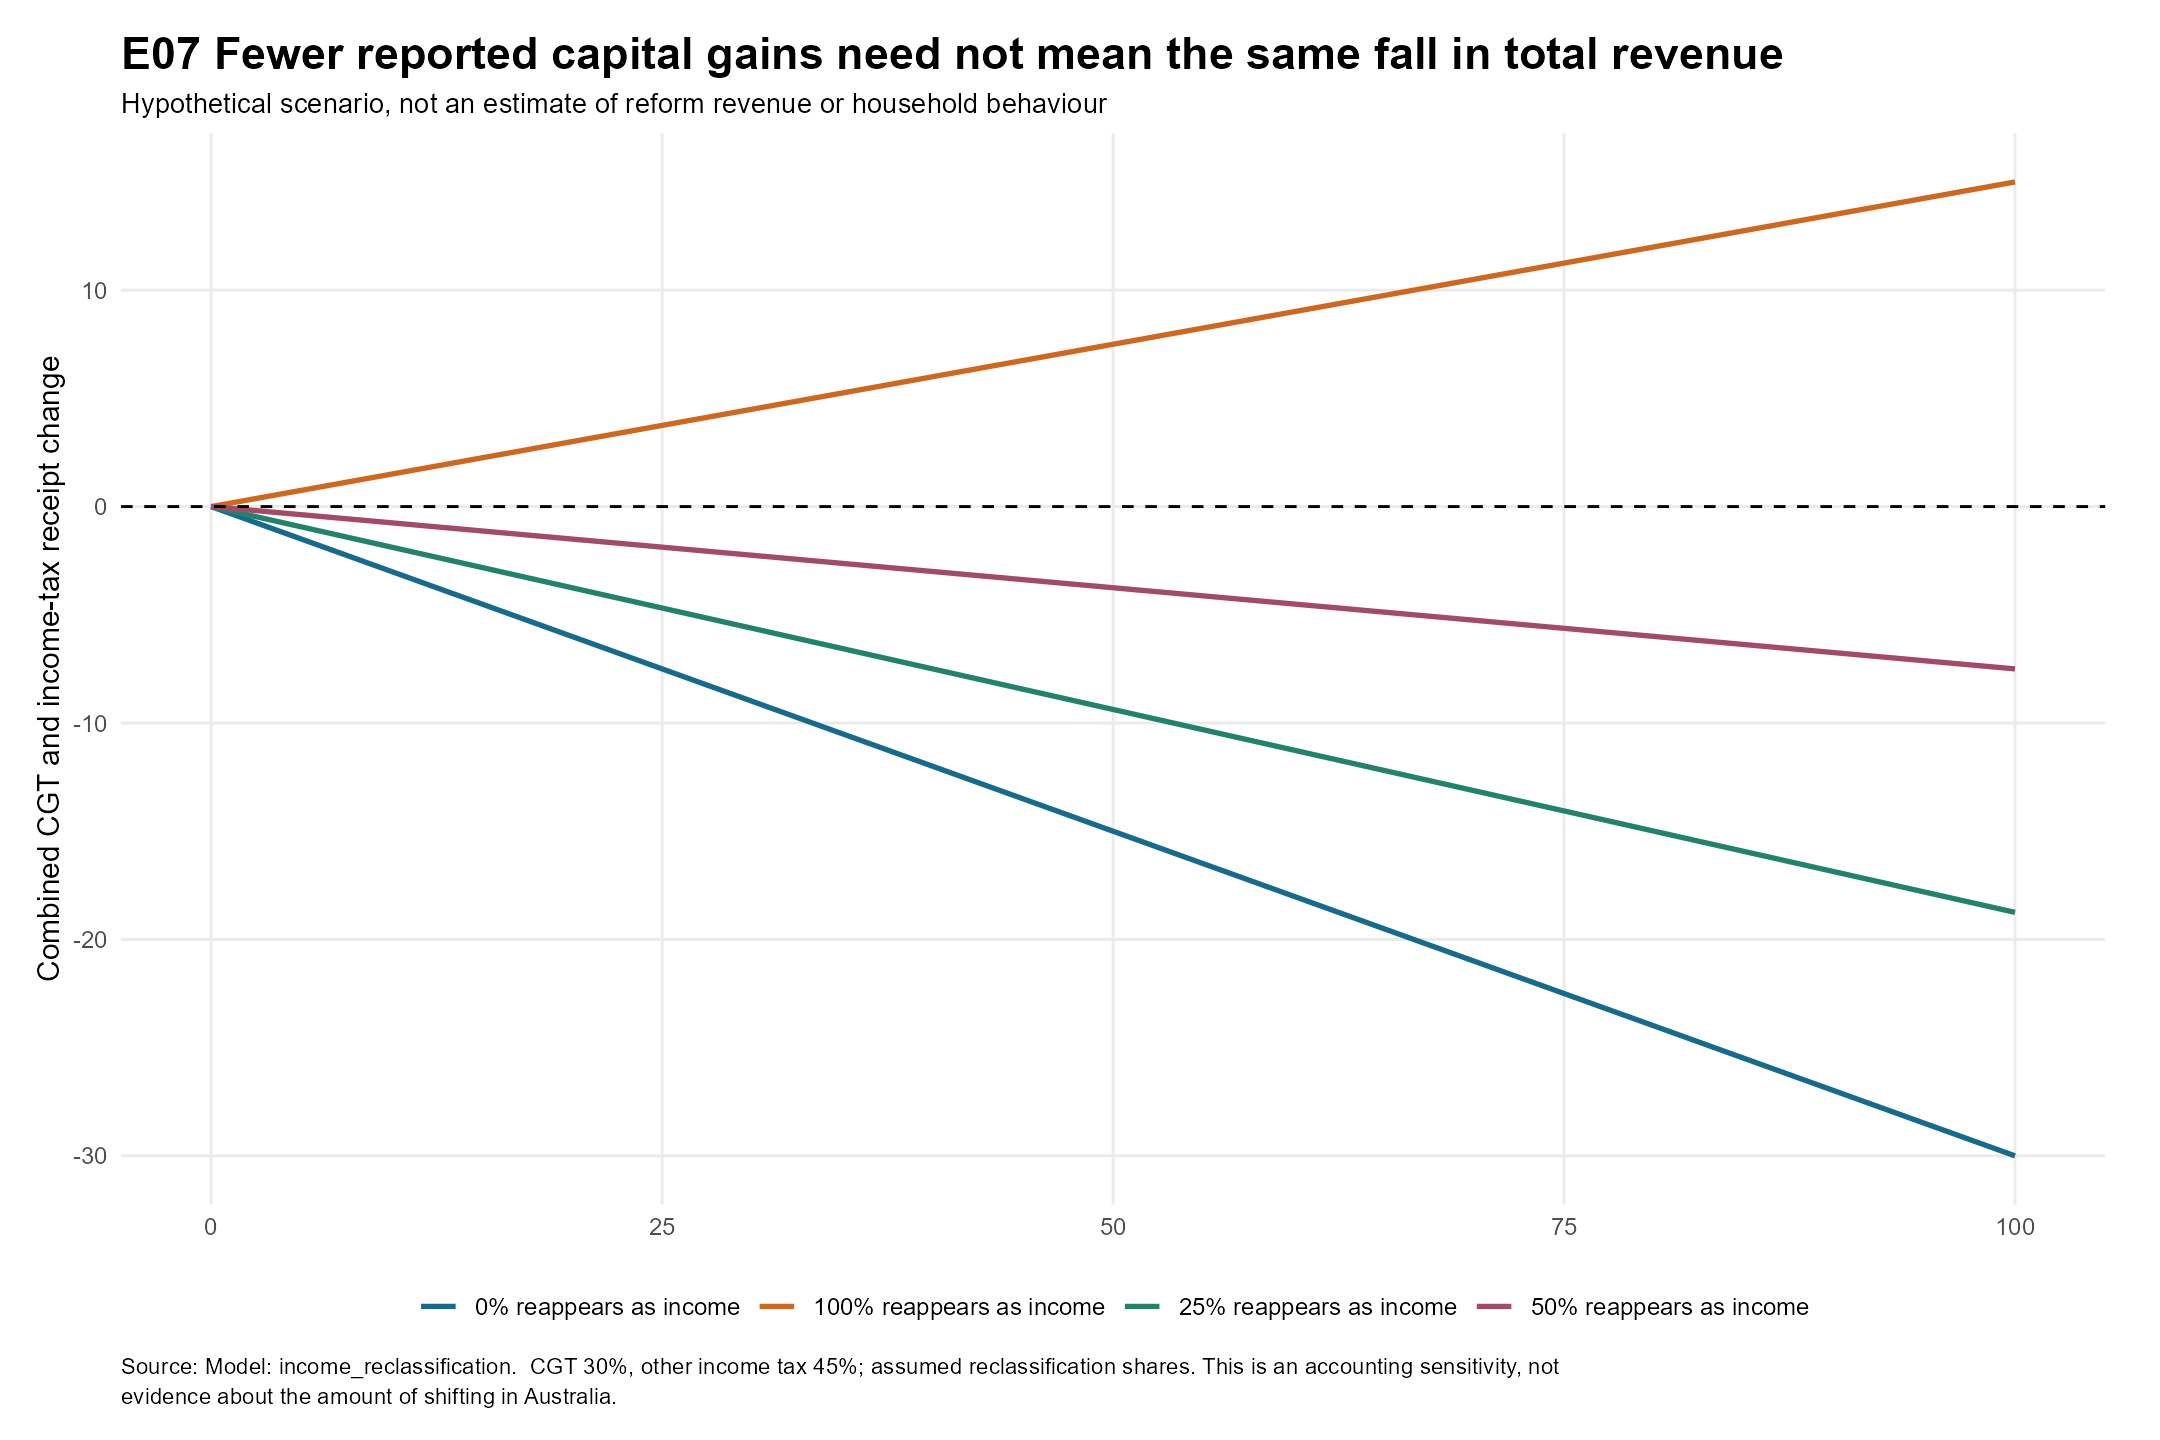

The data file committed next to this chart (first rows):
disappearing_cgt, share_reclassified, cgt_rate, income_rate, cgt_receipt_change, income_receipt_change, total_receipt_change, label
0, 0, 0.3, 0.45, -0, 0, 0, 0% reappears as income
0, 0.25, 0.3, 0.45, -0, 0, 0, 25% reappears as income
0, 0.5, 0.3, 0.45, -0, 0, 0, 50% reappears as income
0, 1, 0.3, 0.45, -0, 0, 0, 100% reappears as income
2, 0, 0.3, 0.45, -0.6, 0, -0.6, 0% reappears as income
2, 0.25, 0.3, 0.45, -0.6, 0.225, -0.375, 25% reappears as income
2, 0.5, 0.3, 0.45, -0.6, 0.45, -0.15, 50% reappears as income
2, 1, 0.3, 0.45, -0.6, 0.9, 0.3, 100% reappears as income
4, 0, 0.3, 0.45, -1.2, 0, -1.2, 0% reappears as income
4, 0.25, 0.3, 0.45, -1.2, 0.45, -0.75, 25% reappears as income
4, 0.5, 0.3, 0.45, -1.2, 0.9, -0.3, 50% reappears as income
4, 1, 0.3, 0.45, -1.2, 1.8, 0.6, 100% reappears as income
6, 0, 0.3, 0.45, -1.8, 0, -1.8, 0% reappears as income
6, 0.25, 0.3, 0.45, -1.8, 0.675, -1.125, 25% reappears as income
6, 0.5, 0.3, 0.45, -1.8, 1.35, -0.45, 50% reappears as income
6, 1, 0.3, 0.45, -1.8, 2.7, 0.9, 100% reappears as income
8, 0, 0.3, 0.45, -2.4, 0, -2.4, 0% reappears as income
8, 0.25, 0.3, 0.45, -2.4, 0.9, -1.5, 25% reappears as income
8, 0.5, 0.3, 0.45, -2.4, 1.8, -0.6, 50% reappears as income
8, 1, 0.3, 0.45, -2.4, 3.6, 1.2, 100% reappears as income
10, 0, 0.3, 0.45, -3, 0, -3, 0% reappears as income
10, 0.25, 0.3, 0.45, -3, 1.125, -1.875, 25% reappears as income
10, 0.5, 0.3, 0.45, -3, 2.25, -0.75, 50% reappears as income
10, 1, 0.3, 0.45, -3, 4.5, 1.5, 100% reappears as income
12, 0, 0.3, 0.45, -3.6, 0, -3.6, 0% reappears as income
12, 0.25, 0.3, 0.45, -3.6, 1.35, -2.25, 25% reappears as income
12, 0.5, 0.3, 0.45, -3.6, 2.7, -0.9, 50% reappears as income
12, 1, 0.3, 0.45, -3.6, 5.4, 1.8, 100% reappears as income
14, 0, 0.3, 0.45, -4.2, 0, -4.2, 0% reappears as income
14, 0.25, 0.3, 0.45, -4.2, 1.575, -2.625, 25% reappears as income
14, 0.5, 0.3, 0.45, -4.2, 3.15, -1.05, 50% reappears as income
14, 1, 0.3, 0.45, -4.2, 6.3, 2.1, 100% reappears as income
16, 0, 0.3, 0.45, -4.8, 0, -4.8, 0% reappears as income
16, 0.25, 0.3, 0.45, -4.8, 1.8, -3, 25% reappears as income
16, 0.5, 0.3, 0.45, -4.8, 3.6, -1.2, 50% reappears as income
16, 1, 0.3, 0.45, -4.8, 7.2, 2.4, 100% reappears as income
18, 0, 0.3, 0.45, -5.4, 0, -5.4, 0% reappears as income
18, 0.25, 0.3, 0.45, -5.4, 2.025, -3.375, 25% reappears as income
18, 0.5, 0.3, 0.45, -5.4, 4.05, -1.35, 50% reappears as income
18, 1, 0.3, 0.45, -5.4, 8.1, 2.7, 100% reappears as income
20, 0, 0.3, 0.45, -6, 0, -6, 0% reappears as income
20, 0.25, 0.3, 0.45, -6, 2.25, -3.75, 25% reappears as income
20, 0.5, 0.3, 0.45, -6, 4.5, -1.5, 50% reappears as income
20, 1, 0.3, 0.45, -6, 9, 3, 100% reappears as income
22, 0, 0.3, 0.45, -6.6, 0, -6.6, 0% reappears as income
22, 0.25, 0.3, 0.45, -6.6, 2.475, -4.125, 25% reappears as income
22, 0.5, 0.3, 0.45, -6.6, 4.95, -1.65, 50% reappears as income
22, 1, 0.3, 0.45, -6.6, 9.9, 3.3, 100% reappears as income
24, 0, 0.3, 0.45, -7.2, 0, -7.2, 0% reappears as income
24, 0.25, 0.3, 0.45, -7.2, 2.7, -4.5, 25% reappears as income
24, 0.5, 0.3, 0.45, -7.2, 5.4, -1.8, 50% reappears as income
24, 1, 0.3, 0.45, -7.2, 10.8, 3.6, 100% reappears as income
26, 0, 0.3, 0.45, -7.8, 0, -7.8, 0% reappears as income
26, 0.25, 0.3, 0.45, -7.8, 2.925, -4.875, 25% reappears as income
26, 0.5, 0.3, 0.45, -7.8, 5.85, -1.95, 50% reappears as income
26, 1, 0.3, 0.45, -7.8, 11.7, 3.9, 100% reappears as income
28, 0, 0.3, 0.45, -8.4, 0, -8.4, 0% reappears as income
28, 0.25, 0.3, 0.45, -8.4, 3.15, -5.25, 25% reappears as income
28, 0.5, 0.3, 0.45, -8.4, 6.3, -2.1, 50% reappears as income
28, 1, 0.3, 0.45, -8.4, 12.6, 4.2, 100% reappears as income
... 144 more rows
